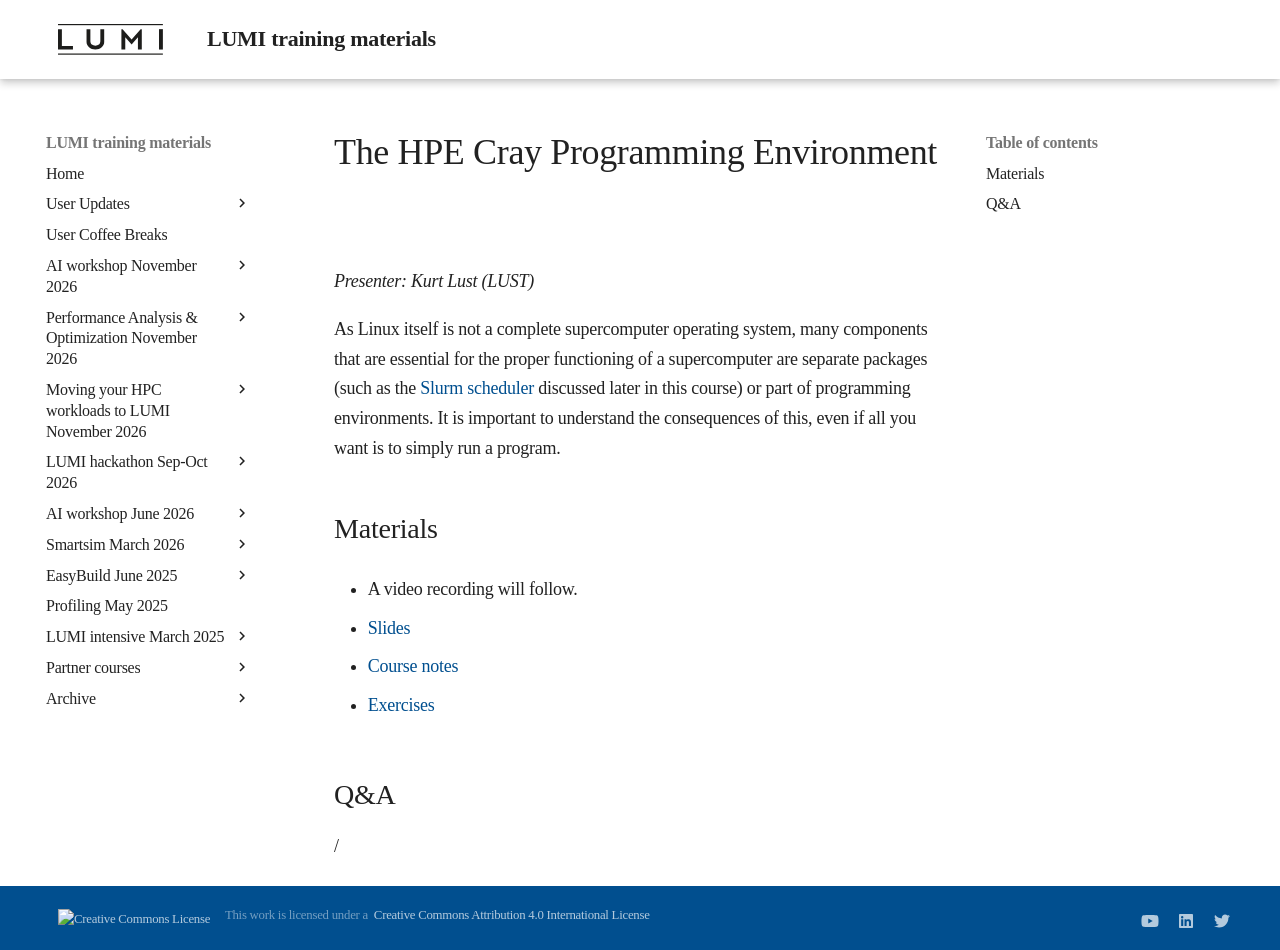

repository: Lumi-supercomputer/LUMI-training-materials · page: 2day-next/M02-CPE/index.html · generator: mkdocs

# The HPE Cray Programming Environment

*Presenter: Kurt Lust (LUST)*

As Linux itself is not a complete supercomputer operating system, many components
that are essential for the proper functioning of a supercomputer are separate packages
(such as the [Slurm scheduler](M06-Slurm.md) discussed later in this course) or part 
of programming environments. 
It is important to understand the consequences of this, even if all you want is to simply
run a program.


## Materials

<!--
Materials will be made available after the lecture
-->

<!--
<video src="https://462000265.lumidata.eu/2day-next/recordings/02-CPE.mp4" controls="controls">
</video>
-->
-   A video recording will follow.

-   [Slides](https://462000265.lumidata.eu/2day-next/files/LUMI-2day-next-02-CPE.pdf)

-   [Course notes](02-CPE.md)

-   [Exercises](E02-CPE.md)


## Q&A

/
